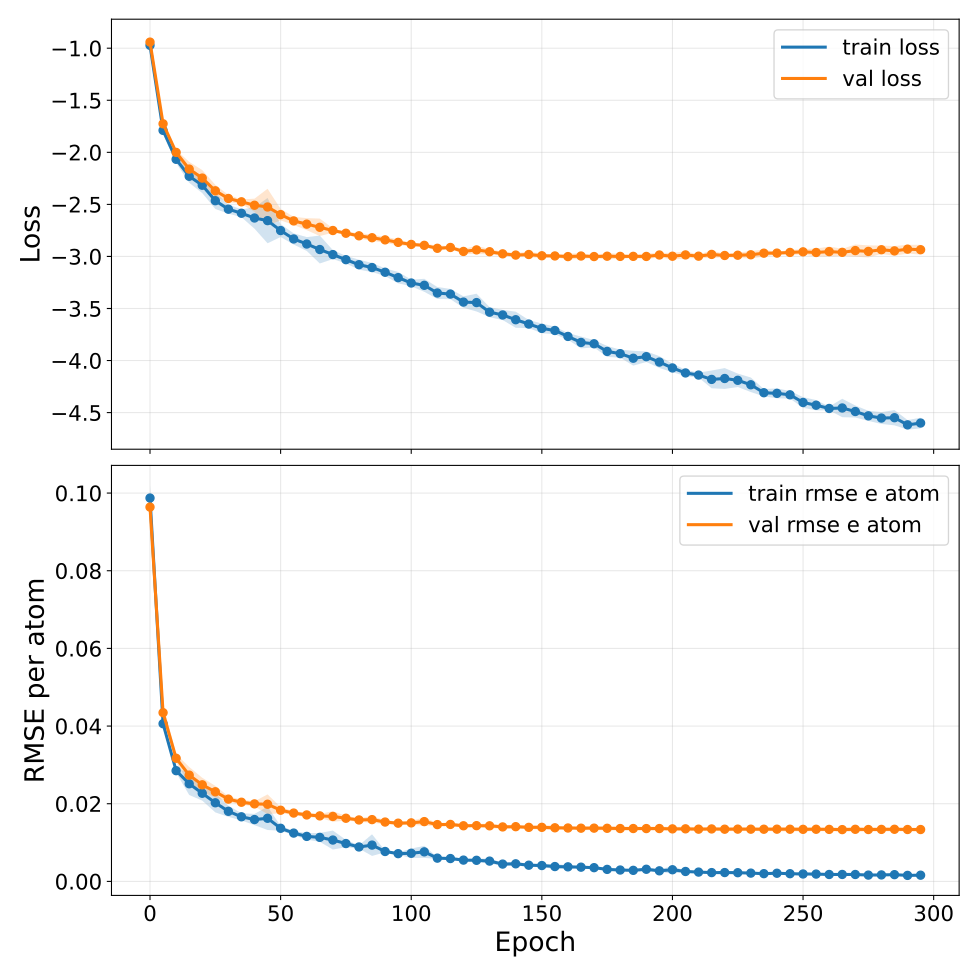

Source data for this figure (header and first rows):
epoch, train_loss, train_loss_mean, train_loss_std, train_loss_ci95_low, train_loss_ci95_high, train_loss_n, train_loss_geometric_mean, train_loss_geometric_ci95_low, train_loss_geometric_ci95_high, train_loss_geometric_n, val_loss, val_loss_mean, val_loss_std, val_loss_ci95_low, val_loss_ci95_high, val_loss_n, val_loss_geometric_mean, val_loss_geometric_ci95_low, val_loss_geometric_ci95_high, val_loss_geometric_n, train_rmse_e_atom, train_rmse_e_atom_mean, train_rmse_e_atom_std
0, -0.9728, -0.9728, 0.04865, -1.033, -0.9124, 5, nan, nan, nan, 0, -0.9417, -0.9417, 0.02601, -0.974, -0.9094, 5, nan, nan, nan, 0, 0.09871, 0.09871, 0.002716
5, -1.789, -1.789, 0.0308, -1.828, -1.751, 5, nan, nan, nan, 0, -1.726, -1.726, 0.03117, -1.765, -1.687, 5, nan, nan, nan, 0, 0.04061, 0.04061, 0.0009295
10, -2.067, -2.067, 0.02846, -2.103, -2.032, 5, nan, nan, nan, 0, -2.001, -2.001, 0.01907, -2.025, -1.977, 5, nan, nan, nan, 0, 0.02851, 0.02851, 0.000411
15, -2.23, -2.23, 0.0502, -2.292, -2.168, 5, nan, nan, nan, 0, -2.161, -2.161, 0.0559, -2.231, -2.092, 5, nan, nan, nan, 0, 0.02514, 0.02514, 0.002335
20, -2.316, -2.316, 0.06068, -2.391, -2.241, 5, nan, nan, nan, 0, -2.248, -2.248, 0.06195, -2.325, -2.171, 5, nan, nan, nan, 0, 0.02269, 0.02269, 0.001527
25, -2.465, -2.465, 0.06419, -2.544, -2.385, 5, nan, nan, nan, 0, -2.37, -2.37, 0.04609, -2.427, -2.313, 5, nan, nan, nan, 0, 0.02024, 0.02024, 0.001993
30, -2.546, -2.546, 0.03458, -2.589, -2.503, 5, nan, nan, nan, 0, -2.443, -2.443, 0.02746, -2.477, -2.409, 5, nan, nan, nan, 0, 0.01804, 0.01804, 0.001154
35, -2.585, -2.585, 0.03063, -2.623, -2.547, 5, nan, nan, nan, 0, -2.475, -2.475, 0.01856, -2.498, -2.452, 5, nan, nan, nan, 0, 0.01663, 0.01663, 0.0007529
40, -2.631, -2.631, 0.08266, -2.734, -2.528, 5, nan, nan, nan, 0, -2.508, -2.508, 0.05085, -2.572, -2.445, 5, nan, nan, nan, 0, 0.01592, 0.01592, 0.001163
45, -2.656, -2.656, 0.1753, -2.874, -2.439, 5, nan, nan, nan, 0, -2.525, -2.525, 0.1411, -2.7, -2.35, 5, nan, nan, nan, 0, 0.01625, 0.01625, 0.002437
50, -2.751, -2.751, 0.04994, -2.813, -2.689, 5, nan, nan, nan, 0, -2.599, -2.599, 0.04483, -2.654, -2.543, 5, nan, nan, nan, 0, 0.01367, 0.01367, 0.0004951
55, -2.832, -2.832, 0.04329, -2.886, -2.778, 5, nan, nan, nan, 0, -2.659, -2.659, 0.03126, -2.698, -2.62, 5, nan, nan, nan, 0, 0.01244, 0.01244, 0.0004532
60, -2.881, -2.881, 0.0536, -2.947, -2.814, 5, nan, nan, nan, 0, -2.69, -2.69, 0.04651, -2.748, -2.632, 5, nan, nan, nan, 0, 0.01158, 0.01158, 0.0006767
65, -2.934, -2.934, 0.108, -3.068, -2.799, 5, nan, nan, nan, 0, -2.72, -2.72, 0.06739, -2.804, -2.637, 5, nan, nan, nan, 0, 0.01133, 0.01133, 0.0009202
70, -2.982, -2.982, 0.03466, -3.025, -2.939, 5, nan, nan, nan, 0, -2.751, -2.751, 0.01713, -2.772, -2.73, 5, nan, nan, nan, 0, 0.01064, 0.01064, 0.001969
75, -3.031, -3.031, 0.0291, -3.067, -2.995, 5, nan, nan, nan, 0, -2.777, -2.777, 0.008924, -2.788, -2.766, 5, nan, nan, nan, 0, 0.009742, 0.009742, 0.0007644
80, -3.079, -3.079, 0.03884, -3.128, -3.031, 5, nan, nan, nan, 0, -2.802, -2.802, 0.02214, -2.829, -2.774, 5, nan, nan, nan, 0, 0.00886, 0.00886, 0.000343
85, -3.107, -3.107, 0.03521, -3.15, -3.063, 5, nan, nan, nan, 0, -2.82, -2.82, 0.02349, -2.849, -2.791, 5, nan, nan, nan, 0, 0.009341, 0.009341, 0.002246
90, -3.152, -3.152, 0.02955, -3.189, -3.115, 5, nan, nan, nan, 0, -2.841, -2.841, 0.02325, -2.87, -2.812, 5, nan, nan, nan, 0, 0.007694, 0.007694, 0.0001794
95, -3.204, -3.204, 0.04421, -3.258, -3.149, 5, nan, nan, nan, 0, -2.865, -2.865, 0.02311, -2.894, -2.836, 5, nan, nan, nan, 0, 0.007139, 0.007139, 0.0002338
100, -3.255, -3.255, 0.02584, -3.287, -3.223, 5, nan, nan, nan, 0, -2.885, -2.885, 0.01187, -2.899, -2.87, 5, nan, nan, nan, 0, 0.007237, 0.007237, 0.0009697
105, -3.277, -3.277, 0.05029, -3.34, -3.215, 5, nan, nan, nan, 0, -2.893, -2.893, 0.01214, -2.908, -2.878, 5, nan, nan, nan, 0, 0.007602, 0.007602, 0.00125
110, -3.351, -3.351, 0.04632, -3.409, -3.294, 5, nan, nan, nan, 0, -2.922, -2.922, 0.02158, -2.949, -2.895, 5, nan, nan, nan, 0, 0.005983, 0.005983, 0.0001724
115, -3.362, -3.362, 0.03949, -3.411, -3.313, 5, nan, nan, nan, 0, -2.914, -2.914, 0.01033, -2.927, -2.901, 5, nan, nan, nan, 0, 0.005878, 0.005878, 0.0003905
120, -3.438, -3.438, 0.04425, -3.493, -3.383, 5, nan, nan, nan, 0, -2.952, -2.952, 0.02027, -2.977, -2.927, 5, nan, nan, nan, 0, 0.005479, 0.005479, 0.0001058
125, -3.443, -3.443, 0.06883, -3.529, -3.358, 5, nan, nan, nan, 0, -2.937, -2.937, 0.03183, -2.977, -2.898, 5, nan, nan, nan, 0, 0.005425, 0.005425, 0.0003427
130, -3.535, -3.535, 0.03902, -3.584, -3.487, 5, nan, nan, nan, 0, -2.955, -2.955, 0.02012, -2.98, -2.93, 5, nan, nan, nan, 0, 0.00522, 0.00522, 0.0005316
135, -3.562, -3.562, 0.03946, -3.611, -3.513, 5, nan, nan, nan, 0, -2.975, -2.975, 0.01549, -2.994, -2.956, 5, nan, nan, nan, 0, 0.004451, 0.004451, 0.0002817
140, -3.608, -3.608, 0.06224, -3.685, -3.53, 5, nan, nan, nan, 0, -2.987, -2.987, 0.01653, -3.008, -2.966, 5, nan, nan, nan, 0, 0.004521, 0.004521, 0.0004129
145, -3.649, -3.649, 0.03156, -3.689, -3.61, 5, nan, nan, nan, 0, -2.981, -2.981, 0.02113, -3.008, -2.955, 5, nan, nan, nan, 0, 0.004164, 0.004164, 0.0002591
150, -3.691, -3.691, 0.03727, -3.737, -3.645, 5, nan, nan, nan, 0, -2.994, -2.994, 0.01776, -3.016, -2.971, 5, nan, nan, nan, 0, 0.004079, 0.004079, 0.000353
155, -3.711, -3.711, 0.02965, -3.748, -3.674, 5, nan, nan, nan, 0, -2.995, -2.995, 0.01142, -3.01, -2.981, 5, nan, nan, nan, 0, 0.003818, 0.003818, 0.0005132
160, -3.768, -3.768, 0.02601, -3.801, -3.736, 5, nan, nan, nan, 0, -3.001, -3.001, 0.02122, -3.028, -2.975, 5, nan, nan, nan, 0, 0.003743, 0.003743, 0.0003519
165, -3.826, -3.826, 0.04569, -3.883, -3.769, 5, nan, nan, nan, 0, -2.996, -2.996, 0.02335, -3.025, -2.967, 5, nan, nan, nan, 0, 0.003656, 0.003656, 0.0001714
170, -3.839, -3.839, 0.02877, -3.874, -3.803, 5, nan, nan, nan, 0, -3.001, -3.001, 0.009973, -3.013, -2.989, 5, nan, nan, nan, 0, 0.003529, 0.003529, 0.0002625
175, -3.912, -3.912, 0.04209, -3.965, -3.86, 5, nan, nan, nan, 0, -2.998, -2.998, 0.02432, -3.028, -2.968, 5, nan, nan, nan, 0, 0.003086, 0.003086, 0.0002298
180, -3.934, -3.934, 0.03127, -3.972, -3.895, 5, nan, nan, nan, 0, -3, -3, 0.01969, -3.024, -2.975, 5, nan, nan, nan, 0, 0.002922, 0.002922, 9.142637505186733e-05
185, -3.978, -3.978, 0.05715, -4.049, -3.907, 5, nan, nan, nan, 0, -2.999, -2.999, 0.011, -3.013, -2.986, 5, nan, nan, nan, 0, 0.00284, 0.00284, 0.0001226
190, -3.963, -3.963, 0.04101, -4.014, -3.912, 5, nan, nan, nan, 0, -3, -3, 0.02301, -3.029, -2.972, 5, nan, nan, nan, 0, 0.003119, 0.003119, 0.0004329
195, -4.015, -4.015, 0.04576, -4.071, -3.958, 5, nan, nan, nan, 0, -2.986, -2.986, 0.01642, -3.007, -2.966, 5, nan, nan, nan, 0, 0.002717, 0.002717, 0.0002401
200, -4.071, -4.071, 0.03295, -4.112, -4.03, 5, nan, nan, nan, 0, -2.998, -2.998, 0.0261, -3.03, -2.966, 5, nan, nan, nan, 0, 0.002995, 0.002995, 0.0007919
205, -4.119, -4.119, 0.02424, -4.149, -4.089, 5, nan, nan, nan, 0, -2.985, -2.985, 0.02786, -3.02, -2.951, 5, nan, nan, nan, 0, 0.002549, 0.002549, 0.000116
210, -4.139, -4.139, 0.0191, -4.163, -4.116, 5, nan, nan, nan, 0, -2.997, -2.997, 0.01343, -3.014, -2.981, 5, nan, nan, nan, 0, 0.002389, 0.002389, 0.0001152
215, -4.181, -4.181, 0.06874, -4.266, -4.096, 5, nan, nan, nan, 0, -2.981, -2.981, 0.02912, -3.017, -2.944, 5, nan, nan, nan, 0, 0.002261, 0.002261, 0.0001595
220, -4.172, -4.172, 0.08063, -4.272, -4.072, 5, nan, nan, nan, 0, -2.991, -2.991, 0.01322, -3.007, -2.974, 5, nan, nan, nan, 0, 0.002271, 0.002271, 9.766409812126717e-05
225, -4.19, -4.19, 0.05208, -4.254, -4.125, 5, nan, nan, nan, 0, -2.988, -2.988, 0.02019, -3.013, -2.963, 5, nan, nan, nan, 0, 0.002236, 0.002236, 0.0001779
230, -4.232, -4.232, 0.05631, -4.302, -4.163, 5, nan, nan, nan, 0, -2.984, -2.984, 0.02908, -3.02, -2.948, 5, nan, nan, nan, 0, 0.002129, 0.002129, 7.566102073204066e-05
235, -4.309, -4.309, 0.0283, -4.344, -4.274, 5, nan, nan, nan, 0, -2.969, -2.969, 0.02738, -3.003, -2.935, 5, nan, nan, nan, 0, 0.001984, 0.001984, 9.90149844247486e-05
240, -4.315, -4.315, 0.03834, -4.362, -4.267, 5, nan, nan, nan, 0, -2.968, -2.968, 0.01036, -2.981, -2.955, 5, nan, nan, nan, 0, 0.002095, 0.002095, 0.0001483
245, -4.329, -4.329, 0.02947, -4.366, -4.292, 5, nan, nan, nan, 0, -2.962, -2.962, 0.01876, -2.985, -2.938, 5, nan, nan, nan, 0, 0.001976, 0.001976, 0.0001015
250, -4.403, -4.403, 0.04144, -4.454, -4.351, 5, nan, nan, nan, 0, -2.956, -2.956, 0.02103, -2.982, -2.93, 5, nan, nan, nan, 0, 0.001903, 0.001903, 0.0001407
255, -4.429, -4.429, 0.03975, -4.478, -4.379, 5, nan, nan, nan, 0, -2.962, -2.962, 0.0309, -3, -2.924, 5, nan, nan, nan, 0, 0.001878, 0.001878, 0.0001742
260, -4.46, -4.46, 0.0147, -4.478, -4.442, 5, nan, nan, nan, 0, -2.954, -2.954, 0.03891, -3.002, -2.905, 5, nan, nan, nan, 0, 0.001773, 0.001773, 0.0001505
265, -4.455, -4.455, 0.07125, -4.544, -4.367, 5, nan, nan, nan, 0, -2.961, -2.961, 0.02748, -2.995, -2.927, 5, nan, nan, nan, 0, 0.001782, 0.001782, 4.1648339181863794e-05
270, -4.489, -4.489, 0.04655, -4.547, -4.432, 5, nan, nan, nan, 0, -2.944, -2.944, 0.04708, -3.002, -2.885, 5, nan, nan, nan, 0, 0.001771, 0.001771, 0.0001695
275, -4.531, -4.531, 0.03928, -4.58, -4.482, 5, nan, nan, nan, 0, -2.952, -2.952, 0.04692, -3.01, -2.894, 5, nan, nan, nan, 0, 0.001615, 0.001615, 9.136166313947195e-05
280, -4.552, -4.552, 0.04595, -4.609, -4.495, 5, nan, nan, nan, 0, -2.936, -2.936, 0.03219, -2.976, -2.896, 5, nan, nan, nan, 0, 0.001662, 0.001662, 9.181457015521495e-05
285, -4.549, -4.549, 0.05922, -4.622, -4.475, 5, nan, nan, nan, 0, -2.947, -2.947, 0.03776, -2.994, -2.9, 5, nan, nan, nan, 0, 0.001731, 0.001731, 0.0002329
290, -4.617, -4.617, 0.03723, -4.664, -4.571, 5, nan, nan, nan, 0, -2.93, -2.93, 0.0338, -2.972, -2.888, 5, nan, nan, nan, 0, 0.00154, 0.00154, 9.861528440689969e-05
295, -4.6, -4.6, 0.04132, -4.651, -4.549, 5, nan, nan, nan, 0, -2.935, -2.935, 0.03806, -2.983, -2.888, 5, nan, nan, nan, 0, 0.001592, 0.001592, 0.0001338
